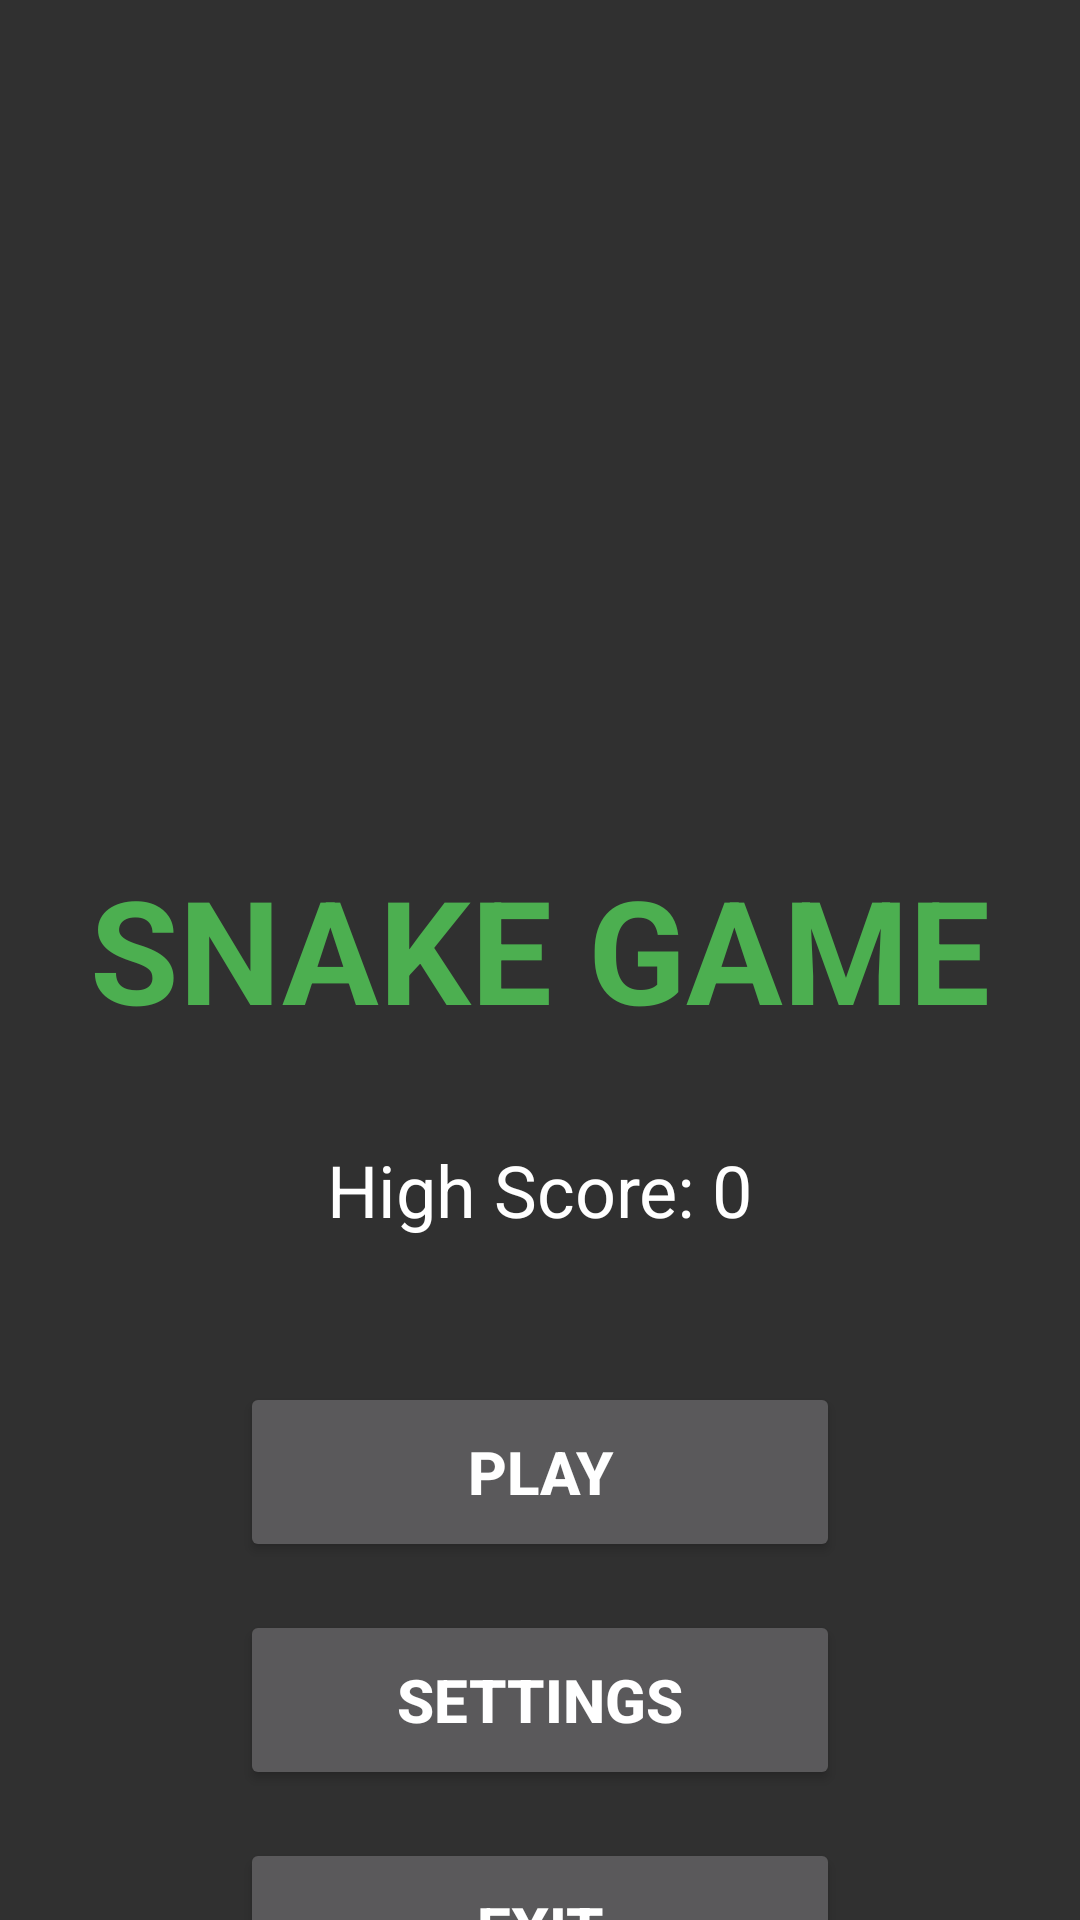

The Android layout XML behind this screen, and the referenced resources:
<!-- AndroidManifest.xml: application theme Theme.AppCompat.NoActionBar -->
<!-- res/layout/activity_menu.xml -->
<?xml version="1.0" encoding="utf-8"?>
<androidx.constraintlayout.widget.ConstraintLayout 
    xmlns:android="http://schemas.android.com/apk/res/android"
    xmlns:app="http://schemas.android.com/apk/res-auto"
    android:id="@+id/root_layout"
    android:layout_width="match_parent"
    android:layout_height="match_parent"
    android:background="@drawable/menu_background">

    <ImageView
        android:id="@+id/iv_logo"
        android:layout_width="200dp"
        android:layout_height="200dp"
        android:layout_marginTop="60dp"
        android:contentDescription="@string/app_logo"
        android:scaleType="fitCenter"
        app:layout_constraintEnd_toEndOf="parent"
        app:layout_constraintStart_toStartOf="parent"
        app:layout_constraintTop_toTopOf="parent" />

    <TextView
        android:id="@+id/tv_game_title"
        android:layout_width="wrap_content"
        android:layout_height="wrap_content"
        android:layout_marginTop="24dp"
        android:text="@string/game_title"
        android:textColor="@color/primary_green"
        android:textSize="48sp"
        android:textStyle="bold"
        app:layout_constraintEnd_toEndOf="parent"
        app:layout_constraintStart_toStartOf="parent"
        app:layout_constraintTop_toBottomOf="@id/iv_logo" />

    <TextView
        android:id="@+id/tv_high_score"
        android:layout_width="wrap_content"
        android:layout_height="wrap_content"
        android:layout_marginTop="32dp"
        android:text="@string/high_score_default"
        android:textColor="@color/text_light"
        android:textSize="24sp"
        app:layout_constraintEnd_toEndOf="parent"
        app:layout_constraintStart_toStartOf="parent"
        app:layout_constraintTop_toBottomOf="@id/tv_game_title" />

    <Button
        android:id="@+id/btn_play"
        android:layout_width="200dp"
        android:layout_height="60dp"
        android:layout_marginTop="48dp"

        android:text="@string/btn_play"
        android:textColor="@color/white"
        android:textSize="20sp"
        android:textStyle="bold"
        app:layout_constraintEnd_toEndOf="parent"
        app:layout_constraintStart_toStartOf="parent"
        app:layout_constraintTop_toBottomOf="@id/tv_high_score" />

    <Button
        android:id="@+id/btn_settings"
        android:layout_width="200dp"
        android:layout_height="60dp"
        android:layout_marginTop="16dp"
        android:text="@string/btn_settings"
        android:textColor="@color/white"
        android:textSize="20sp"
        android:textStyle="bold"
        app:layout_constraintEnd_toEndOf="parent"
        app:layout_constraintStart_toStartOf="parent"
        app:layout_constraintTop_toBottomOf="@id/btn_play" />

    <Button
        android:id="@+id/btn_exit"
        android:layout_width="200dp"
        android:layout_height="60dp"
        android:layout_marginTop="16dp"
        android:text="@string/btn_exit"
        android:textColor="@color/white"
        android:textSize="20sp"
        android:textStyle="bold"
        app:layout_constraintEnd_toEndOf="parent"
        app:layout_constraintStart_toStartOf="parent"
        app:layout_constraintTop_toBottomOf="@id/btn_settings" />

</androidx.constraintlayout.widget.ConstraintLayout>
<!-- resources referenced by this layout -->
<resources>
  <color name="primary_green">#4CAF50</color>
  <color name="text_light">#FFFFFF</color>
  <color name="white">#FFFFFFFF</color>
  <string name="app_logo">App Logo</string>
  <string name="btn_exit">EXIT</string>
  <string name="btn_play">PLAY</string>
  <string name="btn_settings">SETTINGS</string>
  <string name="game_title">SNAKE GAME</string>
  <string name="high_score_default">High Score: 0</string>
</resources>
